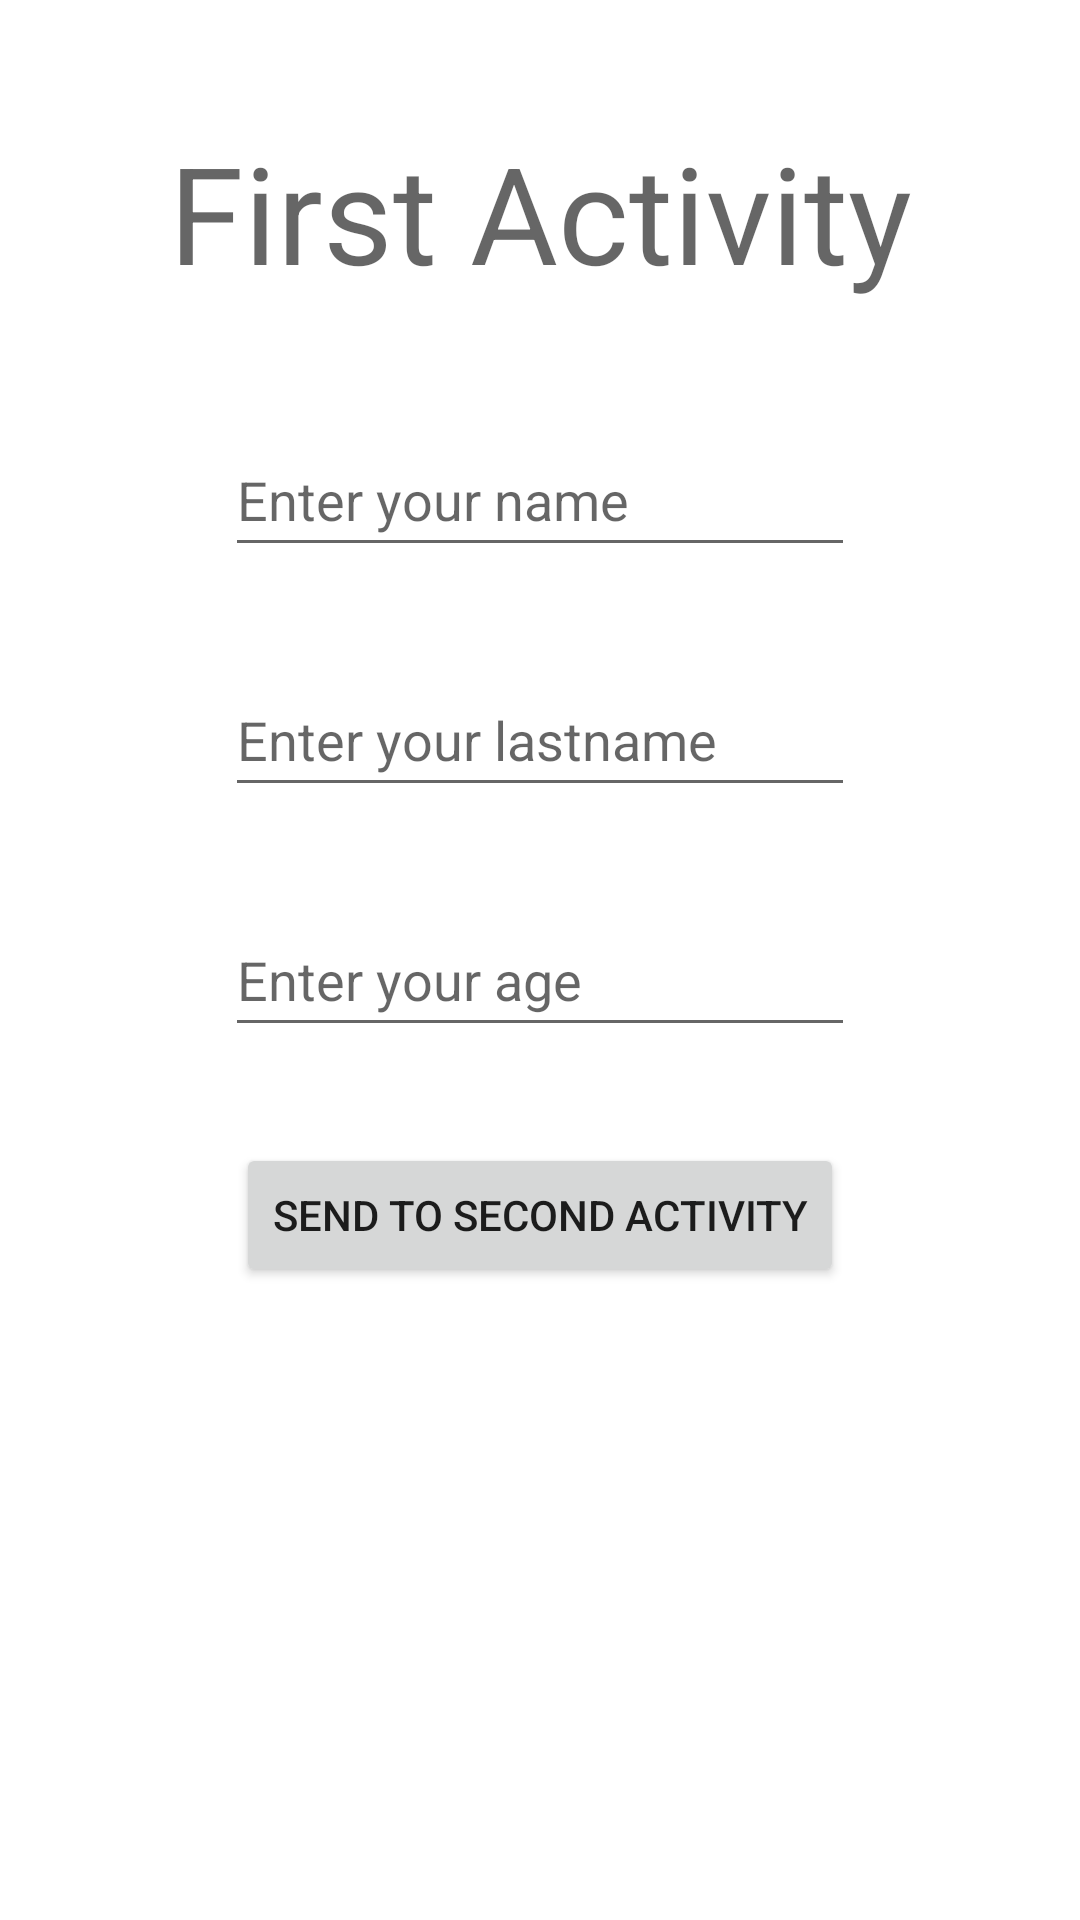

Here is an Android app screen rendered from its layout file. Give the layout XML and the strings, colors and styles it references.
<!-- AndroidManifest.xml: application theme Theme.IntentExamplePassComplexData -->
<!-- res/layout/activity_main.xml -->
<?xml version="1.0" encoding="utf-8"?>
<androidx.constraintlayout.widget.ConstraintLayout xmlns:android="http://schemas.android.com/apk/res/android"
    xmlns:app="http://schemas.android.com/apk/res-auto"
    xmlns:tools="http://schemas.android.com/tools"
    android:layout_width="match_parent"
    android:layout_height="match_parent"
    tools:context=".MainActivity">

    <EditText
        android:id="@+id/firstname_text"
        android:layout_width="wrap_content"
        android:layout_height="wrap_content"
        android:layout_marginTop="24dp"
        android:ems="10"
        android:hint="Enter your name"
        android:inputType="textPersonName"
        android:minHeight="48dp"
        app:layout_constraintEnd_toEndOf="parent"
        app:layout_constraintStart_toStartOf="parent"
        app:layout_constraintTop_toTopOf="@+id/guideline2" />

    <EditText
        android:id="@+id/age_text"
        android:layout_width="wrap_content"
        android:layout_height="wrap_content"
        android:layout_marginTop="32dp"
        android:ems="10"
        android:hint="Enter your age"
        android:inputType="number"
        android:minHeight="48dp"
        app:layout_constraintEnd_toEndOf="parent"
        app:layout_constraintStart_toStartOf="parent"
        app:layout_constraintTop_toBottomOf="@+id/lastname_text" />

    <EditText
        android:id="@+id/lastname_text"
        android:layout_width="wrap_content"
        android:layout_height="wrap_content"
        android:layout_marginTop="32dp"
        android:ems="10"
        android:hint="Enter your lastname"
        android:inputType="textPersonName"
        android:minHeight="48dp"
        app:layout_constraintEnd_toEndOf="parent"
        app:layout_constraintStart_toStartOf="parent"
        app:layout_constraintTop_toBottomOf="@+id/firstname_text" />

    <Button
        android:id="@+id/button"
        android:layout_width="wrap_content"
        android:layout_height="wrap_content"
        android:layout_marginTop="32dp"
        android:onClick="openSecondActivity"
        android:text="Send to second activity"
        app:layout_constraintEnd_toEndOf="parent"
        app:layout_constraintHorizontal_bias="0.5"
        app:layout_constraintStart_toStartOf="parent"
        app:layout_constraintTop_toBottomOf="@+id/age_text" />

    <androidx.constraintlayout.widget.Guideline
        android:id="@+id/guideline2"
        android:layout_width="wrap_content"
        android:layout_height="wrap_content"
        android:orientation="horizontal"
        app:layout_constraintGuide_begin="117dp" />

    <TextView
        android:id="@+id/textView2"
        android:layout_width="wrap_content"
        android:layout_height="wrap_content"
        android:text="First Activity"
        android:textAppearance="@style/TextAppearance.AppCompat.Display2"
        app:layout_constraintBottom_toTopOf="@+id/firstname_text"
        app:layout_constraintEnd_toEndOf="parent"
        app:layout_constraintHorizontal_bias="0.5"
        app:layout_constraintStart_toStartOf="parent"
        app:layout_constraintTop_toTopOf="parent" />
</androidx.constraintlayout.widget.ConstraintLayout>
<!-- resources referenced by this layout -->
<resources>
  <style name="Theme.IntentExamplePassComplexData" parent="Theme.MaterialComponents.DayNight.DarkActionBar">
          
          <item name="colorPrimary">@color/purple_500</item>
          <item name="colorPrimaryVariant">@color/purple_700</item>
          <item name="colorOnPrimary">@color/white</item>
          
          <item name="colorSecondary">@color/teal_200</item>
          <item name="colorSecondaryVariant">@color/teal_700</item>
          <item name="colorOnSecondary">@color/black</item>
          
          <item name="android:statusBarColor" tools:targetApi="l">?attr/colorPrimaryVariant</item>
          
      </style>
  <!-- not gathered from this repository: default colours our renderer supplied (Android Studio template values) -->
  <color name="purple_500">#FF6200EE</color>
  <color name="purple_700">#FF3700B3</color>
  <color name="teal_200">#FF03DAC5</color>
  <color name="teal_700">#FF018786</color>
  <color name="black">#FF000000</color>
  <color name="white">#FFFFFFFF</color>
</resources>
